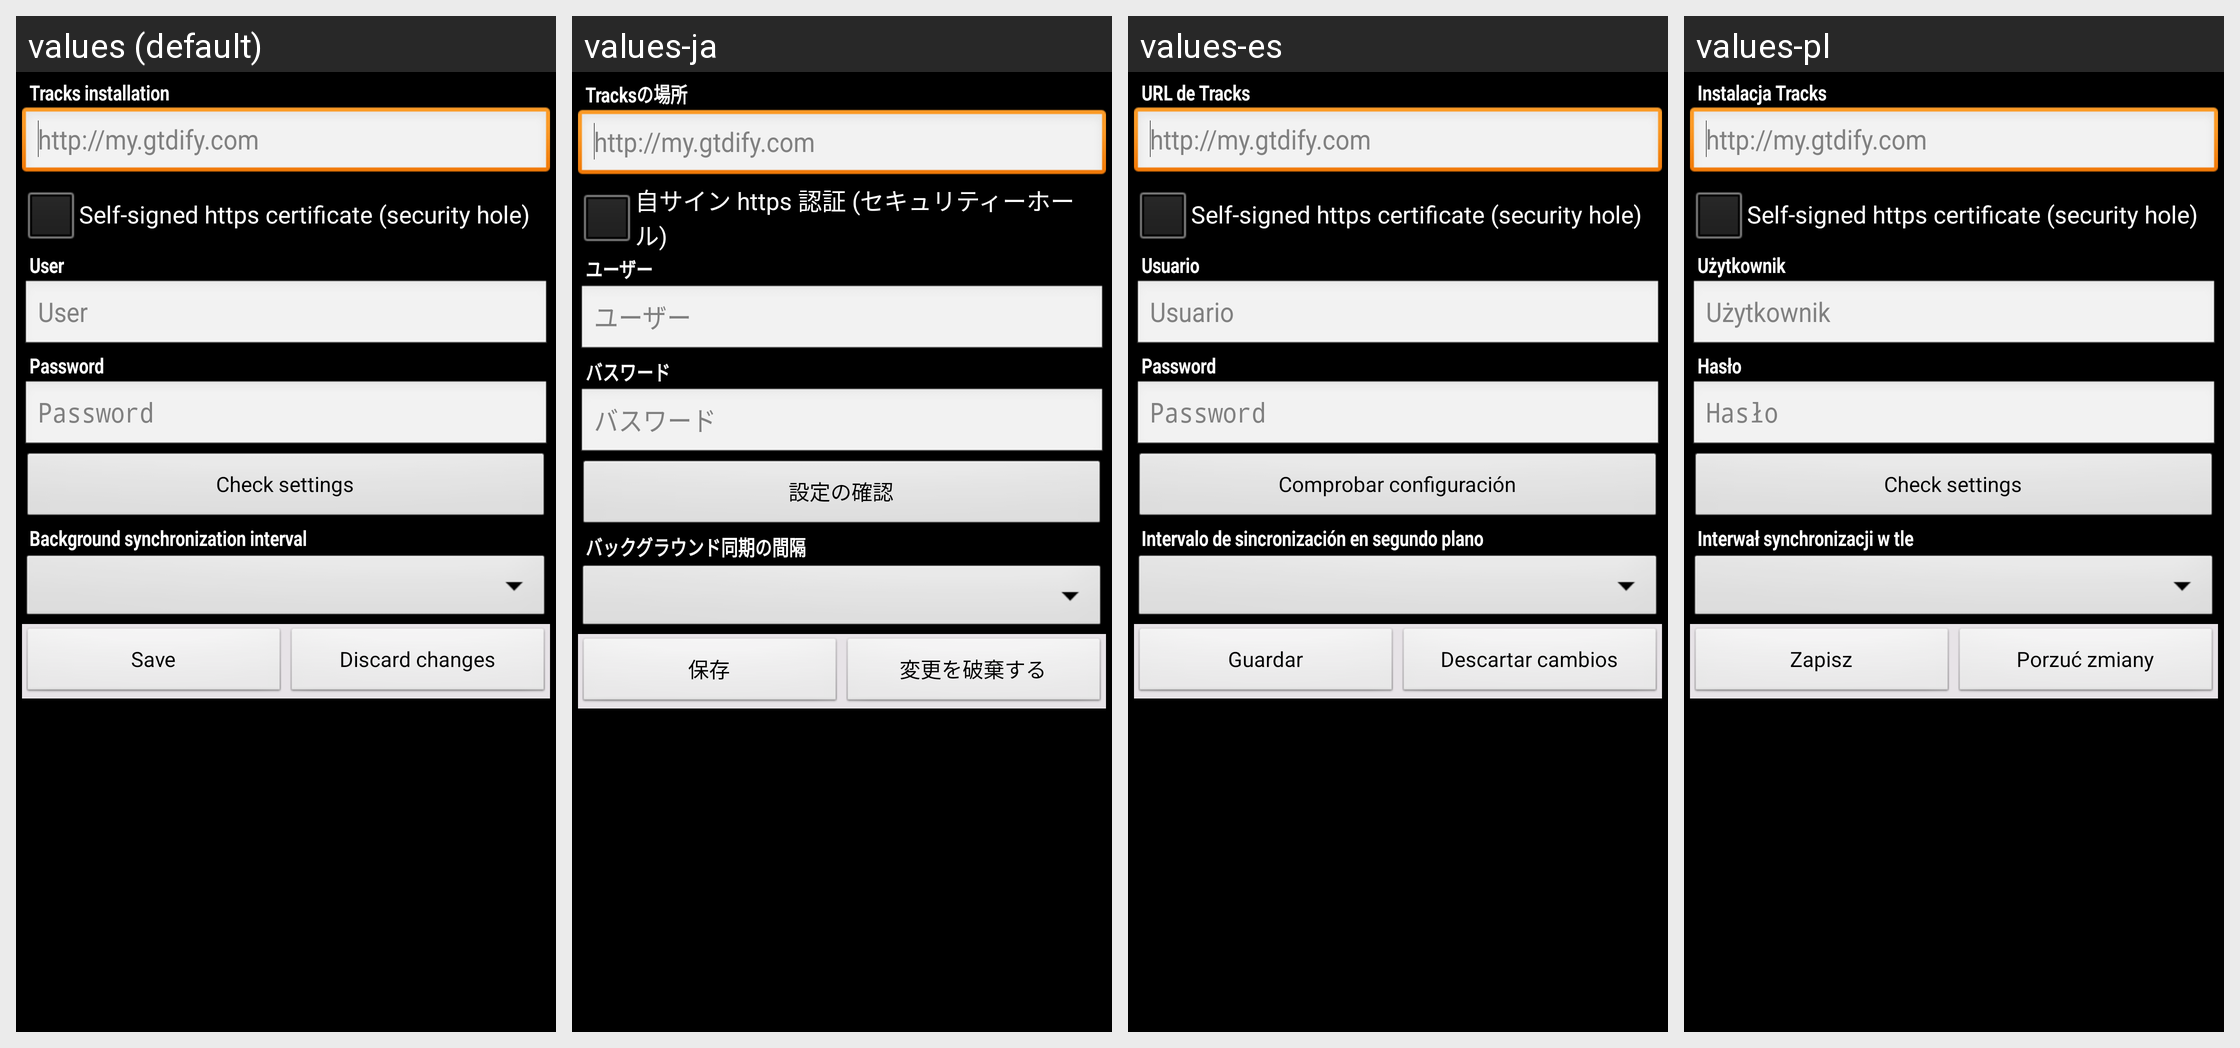

For this localized Android screen grid, give each drawn string resource with its value in every locale shown.
Android screen res/layout/synchronize_settings.xml rendered under 4 locales, left to right: values (default), values-ja, values-es, values-pl. Device: Nexus 5 (rendered at 1080×1920; each locale shown at half size, 540×960, under a caption strip naming it); theme ShuffleTheme.
Other locales in the repository, not shown: values-de, values-fr, values-zh-rCN, values-zh-rTW.
Strings drawn on this screen, with the default value and each locale's value (text and hints the layout hard-codes, and strings that could not be matched under every locale, appear in the picture but are not listed):

tracks_url
  values: Tracks installation
  values-ja: Tracksの場所
  values-es: URL de Tracks
  values-pl: Instalacja Tracks

tracks_url_settings
  values: http://my.gtdify.com
  values-ja: http://my.gtdify.com
  values-es: http://my.gtdify.com
  values-pl: http://my.gtdify.com

self_signed_cert
  values: Self-signed https certificate (security hole)
  values-ja: 自サイン https 認証 (セキュリティーホール)
  values-es: Self-signed https certificate (security hole)  [not translated; the default value is used]
  values-pl: Self-signed https certificate (security hole)  [not translated; the default value is used]

tracks_user
  values: User
  values-ja: ユーザー
  values-es: Usuario
  values-pl: Użytkownik

tracks_pass
  values: Password
  values-ja: バスワード
  values-es: Password
  values-pl: Hasło

tracks_check_settings
  values: Check settings
  values-ja: 設定の確認
  values-es: Comprobar configuración
  values-pl: Check settings  [not translated; the default value is used]

tracks_background_sync
  values: Background synchronization interval
  values-ja: バックグラウンド同期の間隔
  values-es: Intervalo de sincronización en segundo plano
  values-pl: Interwał synchronizacji w tle

menu_done
  values: Save
  values-ja: 保存
  values-es: Guardar
  values-pl: Zapisz

menu_doNotSave
  values: Discard changes
  values-ja: 変更を破棄する
  values-es: Descartar cambios
  values-pl: Porzuć zmiany
